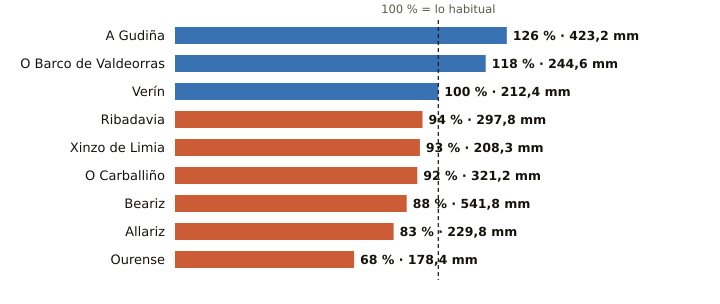

The table this chart was drawn from, first rows:
estacion, provincia, indicativo, mm_otono, referencia_mm, pct, periodo_referencia, hasta, hora
A Gudiña, Ourense, 2969U, 423.2, 336.9, 126, 1991-2020, 2026-11-25, 15
O Barco de Valdeorras, Ourense, 1583X, 244.6, 207.7, 118, 2004-2025, 2026-11-25, 16
Verín, Ourense, 2978X, 212.4, 213.4, 100, 2009-2025, 2026-11-25, 19
Ribadavia, Ourense, 1701X, 297.8, 317.6, 94, 2009-2025, 2026-11-25, 19
Xinzo de Limia, Ourense, 1735X, 208.3, 224.9, 93, 2006-2025, 2026-11-25, 20
O Carballiño, Ourense, 1700X, 321.2, 350.8, 92, 1991-2020, 2026-11-25, 20
Beariz, Ourense, 1696O, 541.8, 614.5, 88, 2001-2025, 2026-11-25, 15
Allariz, Ourense, 1706A, 229.8, 278.4, 83, 1991-2020, 2026-11-25, 17
Ourense, Ourense, 1690A, 178.4, 263.0, 68, 1991-2020, 2026-11-25, 20
